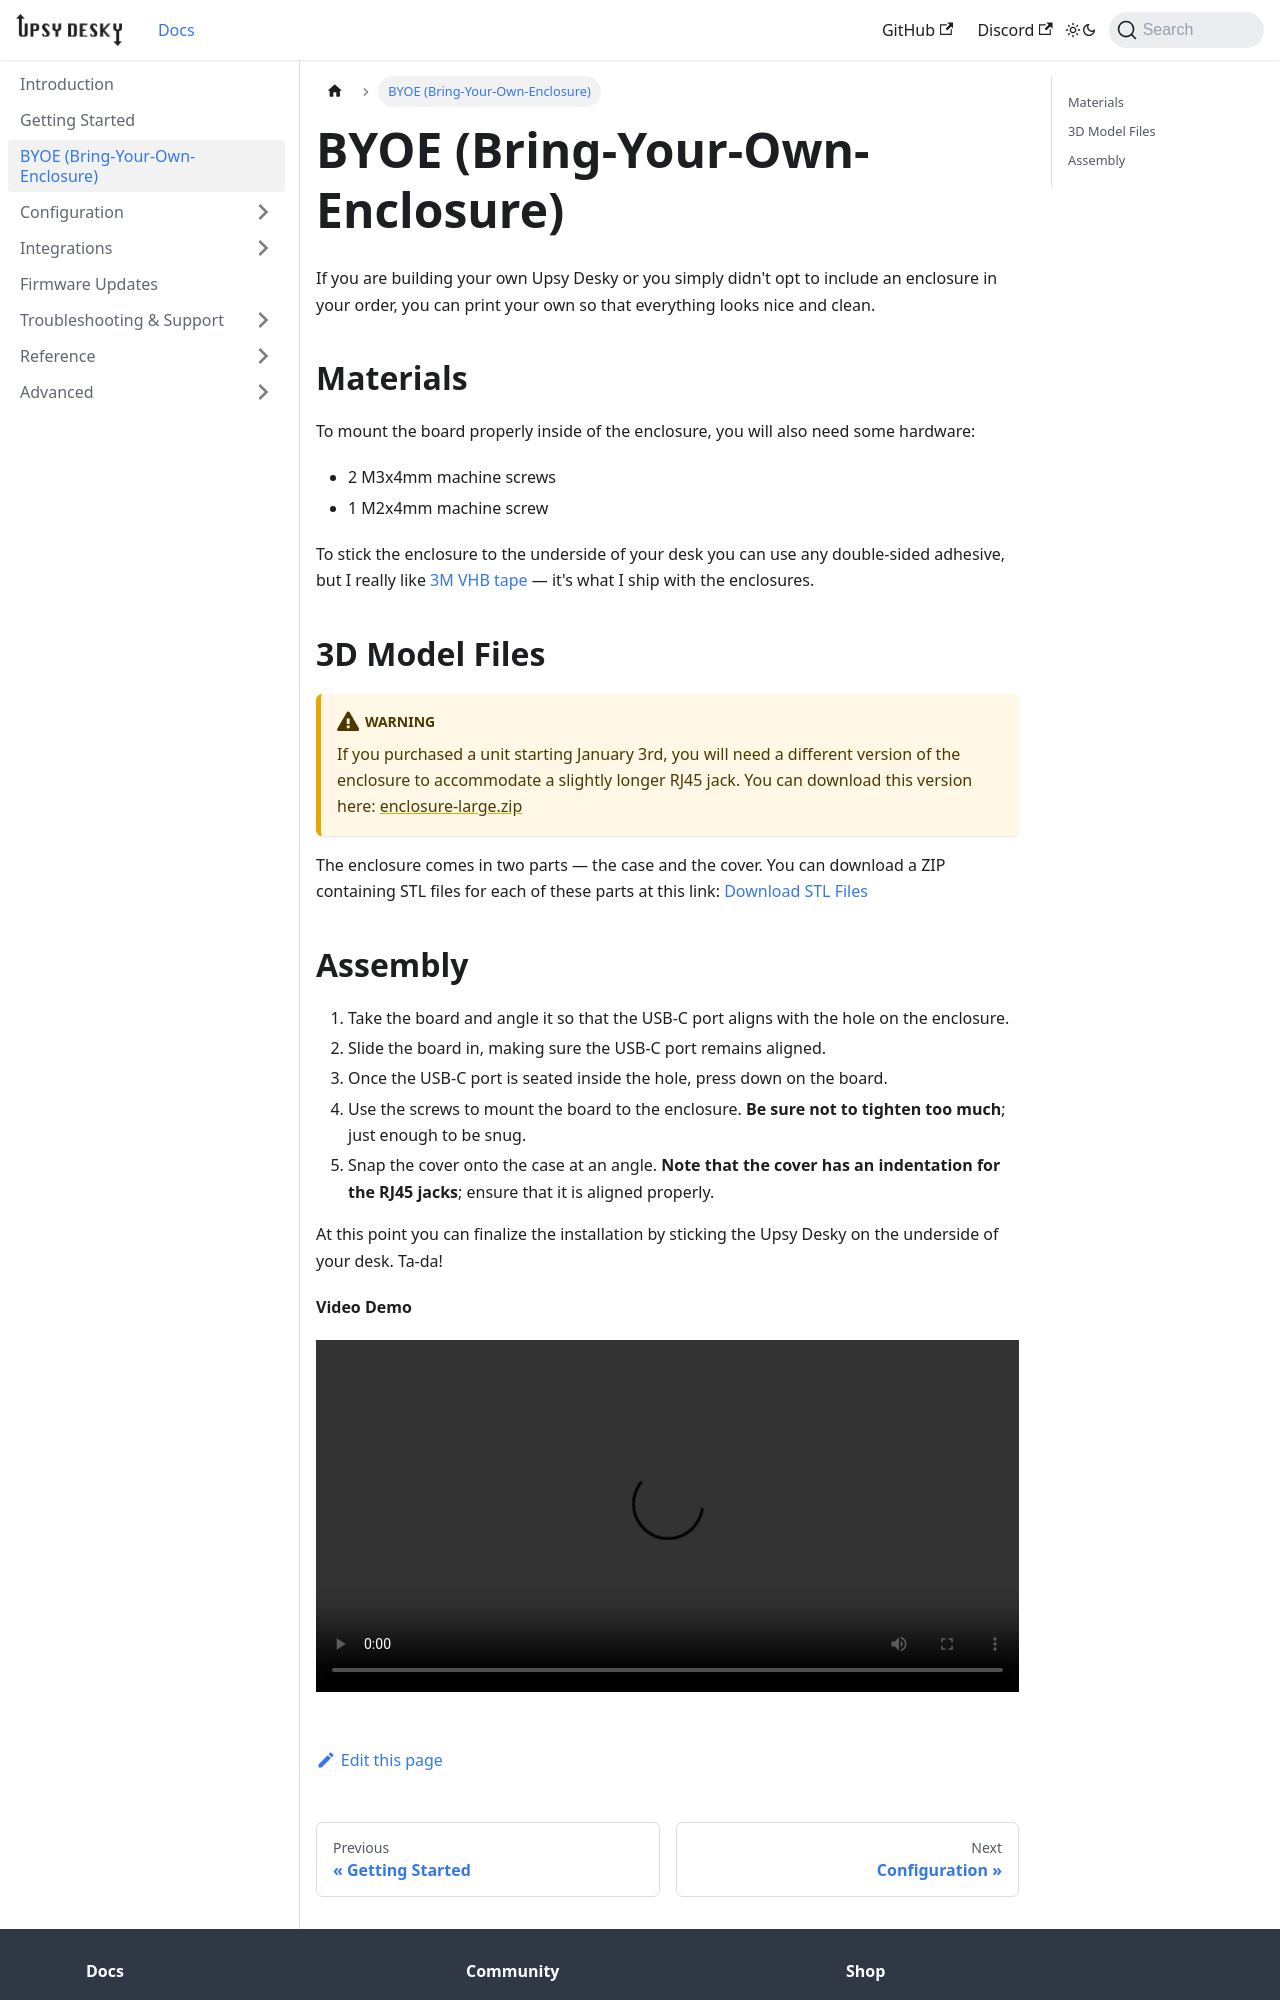

repository: tjhorner/upsy-desky-docs · page: docs/byoe/index.html · generator: docusaurus

---
sidebar_position: 1.2
---

# BYOE (Bring-Your-Own-Enclosure)

If you are building your own Upsy Desky or you simply didn't opt to include an enclosure in your order, you can print your own so that everything looks nice and clean.

## Materials

To mount the board properly inside of the enclosure, you will also need some hardware:

- 2 M3x4mm machine screws
- 1 M2x4mm machine screw

To stick the enclosure to the underside of your desk you can use any double-sided adhesive, but I really like [3M VHB tape](https://www.amazon.com/3M-Scotch-5952-VHB-Tape/dp/B01BT0A6MG) &mdash; it's what I ship with the enclosures.

## 3D Model Files

:::warning
If you purchased a unit starting January 3rd, you will need a different version of the enclosure to accommodate a slightly longer RJ45 jack. You can download this version here: [enclosure-large.zip](./enclosure-large.zip)
:::

The enclosure comes in two parts &mdash; the case and the cover. You can download a ZIP containing STL files for each of these parts at this link: [Download STL Files](./enclosure.zip)
